Run: headless pygame with SDL's dummy video driver; simulated clock (each Clock.tick advances the game by its frame time, no real sleeping); random seed 0; keys injected as events and as key.get_pressed() state; no mouse input.
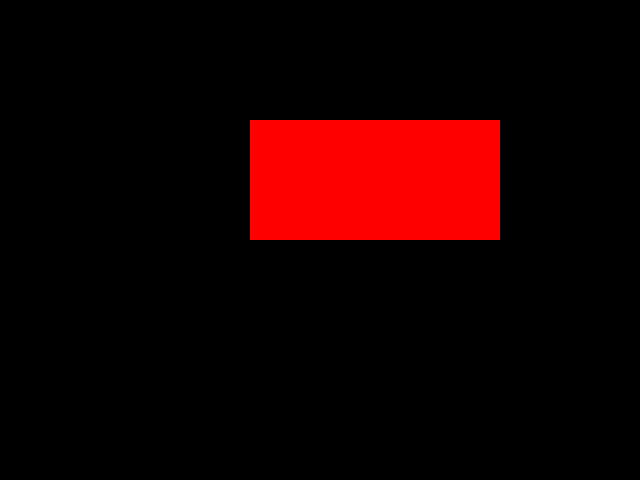
Frame 1 of 4 · flips 1–60 · no input
Frame 2 of 4 · flips 61–180 · tapped SPACE, RETURN · held RIGHT (→), D · screen unchanged from frame 1, image omitted
Frame 3 of 4 · flips 181–300 · held DOWN (↓), S · screen unchanged from frame 2, image omitted
Frame 4 of 4 · flips 301–420 · held LEFT (←), A, UP (↑), W · screen unchanged from frame 3, image omitted

The pygame program that drew these frames:

import pygame

pygame.init()

tela = pygame.display.set_mode((640, 480), 0)

VERMELHO = (255, 0, 0)
RETANGULO = (250, 120, 250, 120)

while True:
    # Calcula as regras

    # Pinta
    pygame.draw.rect(tela, VERMELHO, RETANGULO)
    pygame.display.update()

    # Eventos
    for e in pygame.event.get():
        if e.type == pygame.QUIT:
            exit()
